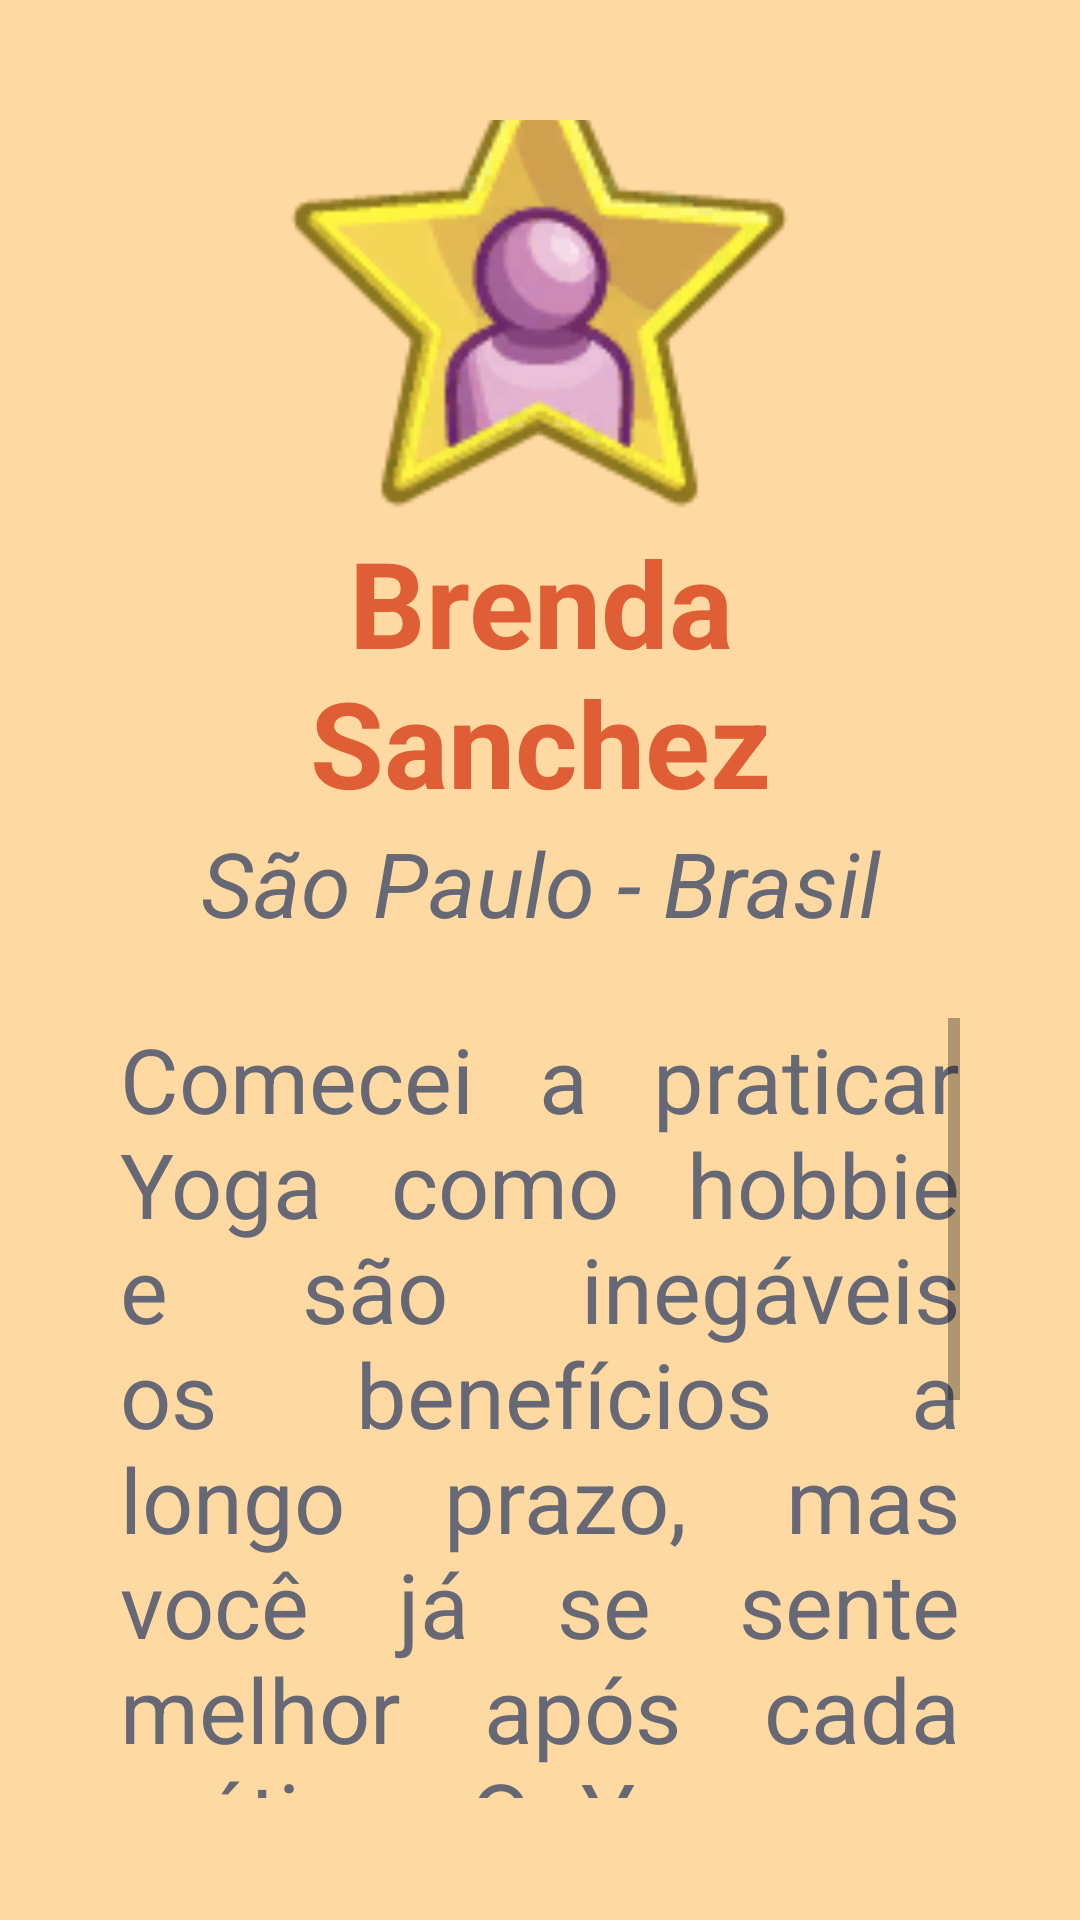

Produce the Android XML layout that renders to this screen, including the resource entries it uses.
<!-- AndroidManifest.xml: application theme Theme.YogaPad -->
<!-- res/layout/activity_profile.xml -->
<?xml version="1.0" encoding="utf-8"?>
<androidx.constraintlayout.widget.ConstraintLayout xmlns:android="http://schemas.android.com/apk/res/android"
    xmlns:app="http://schemas.android.com/apk/res-auto"
    xmlns:tools="http://schemas.android.com/tools"
    android:layout_width="match_parent"
    android:layout_height="match_parent"
    android:background="@color/defaultCol"
    tools:context=".profile">

    <LinearLayout
        android:layout_width="match_parent"
        android:layout_height="match_parent"
        android:gravity="center"
        android:orientation="vertical"
        android:padding="40dp">

        <ImageView
            android:id="@+id/imageView"
            android:layout_width="175dp"
            android:layout_height="168dp"
            android:contentDescription="@string/descProfPt"
            app:srcCompat="@drawable/profile"
            tools:srcCompat="@drawable/profile" />

        <TextView
            android:id="@+id/txtNameProfile"
            style="@style/TitleTxt"
            android:layout_width="match_parent"
            android:layout_height="wrap_content"
            android:gravity="center"
            android:text="@string/titDftUsername"
            android:textSize="40sp"
            android:textStyle="bold" />

        <TextView
            android:id="@+id/txtLocProfile"
            style="@style/DefaultTxt"
            android:layout_width="match_parent"
            android:layout_height="wrap_content"
            android:gravity="center"
            android:text="@string/txtDftLoc"
            android:textSize="30sp"
            android:textStyle="italic" />

        <Space
            android:layout_width="match_parent"
            android:layout_height="25dp" />

        <ScrollView
            android:layout_width="match_parent"
            android:layout_height="260dp"
            android:scrollbarStyle="insideOverlay">

            <LinearLayout
                android:layout_width="match_parent"
                android:layout_height="wrap_content"
                android:orientation="vertical">

                <TextView
                    android:id="@+id/txtDescrProfile"
                    style="@style/DefaultTxt"
                    android:layout_width="match_parent"
                    android:layout_height="wrap_content"
                    android:gravity="center"
                    android:hint="@string/hintDesc"
                    android:text="@string/txtDftDesc" />
            </LinearLayout>
        </ScrollView>

        <Space
            android:layout_width="match_parent"
            android:layout_height="25dp" />

        <Button
            android:id="@+id/btnBackProfile"
            style="@style/DefaultBtn"
            android:layout_width="200dp"
            android:layout_height="wrap_content"
            android:onClick="backToMenu"
            android:text="@string/btnBack" />

    </LinearLayout>

</androidx.constraintlayout.widget.ConstraintLayout>
<!-- resources referenced by this layout -->
<resources>
  <color name="defaultCol">#FFD9A2</color>
  <!-- drawable profile: png bitmap (drawable-v24, 7089 bytes) -->
  <string name="btnBack">Voltar</string>
  <string name="descProfPt">Foto de perfil</string>
  
  
      //Texto de botões
  <string name="hintDesc">Escreva sua descrição…</string>
  <string name="titDftUsername" translatable="false">Brenda Sanchez</string>
  <string name="txtDftDesc" translatable="false">Comecei a praticar Yoga como hobbie e são inegáveis os benefícios a longo prazo, mas você já se sente melhor após cada prática. O Yoga me ajuda a lidar com a ansiedade, trazendo tranquilidade e bem-estar, além de ser uma ótima maneira de exercitar o corpo!
      </string>
  <string name="txtDftLoc" translatable="false">São Paulo - Brasil</string>
  <style name="DefaultBtn" parent="TextAppearance.AppCompat.Button">
          <item name="backgroundTint">#DF5E35</item>
          <item name="android:layout_width">240dp</item>
          <item name="android:layout_height">130dp</item>
          <item name="android:textSize">25sp</item>
          <item name="android:textColor">#FFFFFFFF</item>
          <item name="android:layout_marginBottom">10dp</item>
          <item name="android:padding">12dp</item>
      </style>
  <style name="DefaultTxt" parent="TextAppearance.AppCompat">
          <item name="android:textColor">#FF666875</item>
          <item name="android:textSize">30dp</item>
      </style>
  <style name="TitleTxt" parent="TextAppearance.AppCompat">
          <item name="android:gravity">center</item>
          <item name="android:textColor">#DF5E35</item>
          <item name="android:textSize">40sp</item>
          <item name="android:textStyle">bold</item>
      </style>
  <style name="Theme.YogaPad" parent="Theme.MaterialComponents.DayNight.NoActionBar">
          
          <item name="colorPrimary">@color/purple_500</item>
          <item name="colorPrimaryVariant">@color/purple_700</item>
          <item name="colorOnPrimary">@color/white</item>
          
          <item name="colorSecondary">@color/teal_200</item>
          <item name="colorSecondaryVariant">@color/teal_700</item>
          <item name="colorOnSecondary">@color/black</item>
          
          <item name="android:statusBarColor" tools:targetApi="l">?attr/colorPrimaryVariant</item>
          
      </style>
  <color name="purple_500">#FF6200EE</color>
  <color name="purple_700">#FF3700B3</color>
  <color name="white">#FFFFFFFF</color>
  <color name="teal_200">#FF03DAC5</color>
  <color name="teal_700">#FF018786</color>
  <color name="black">#FF000000</color>
</resources>
